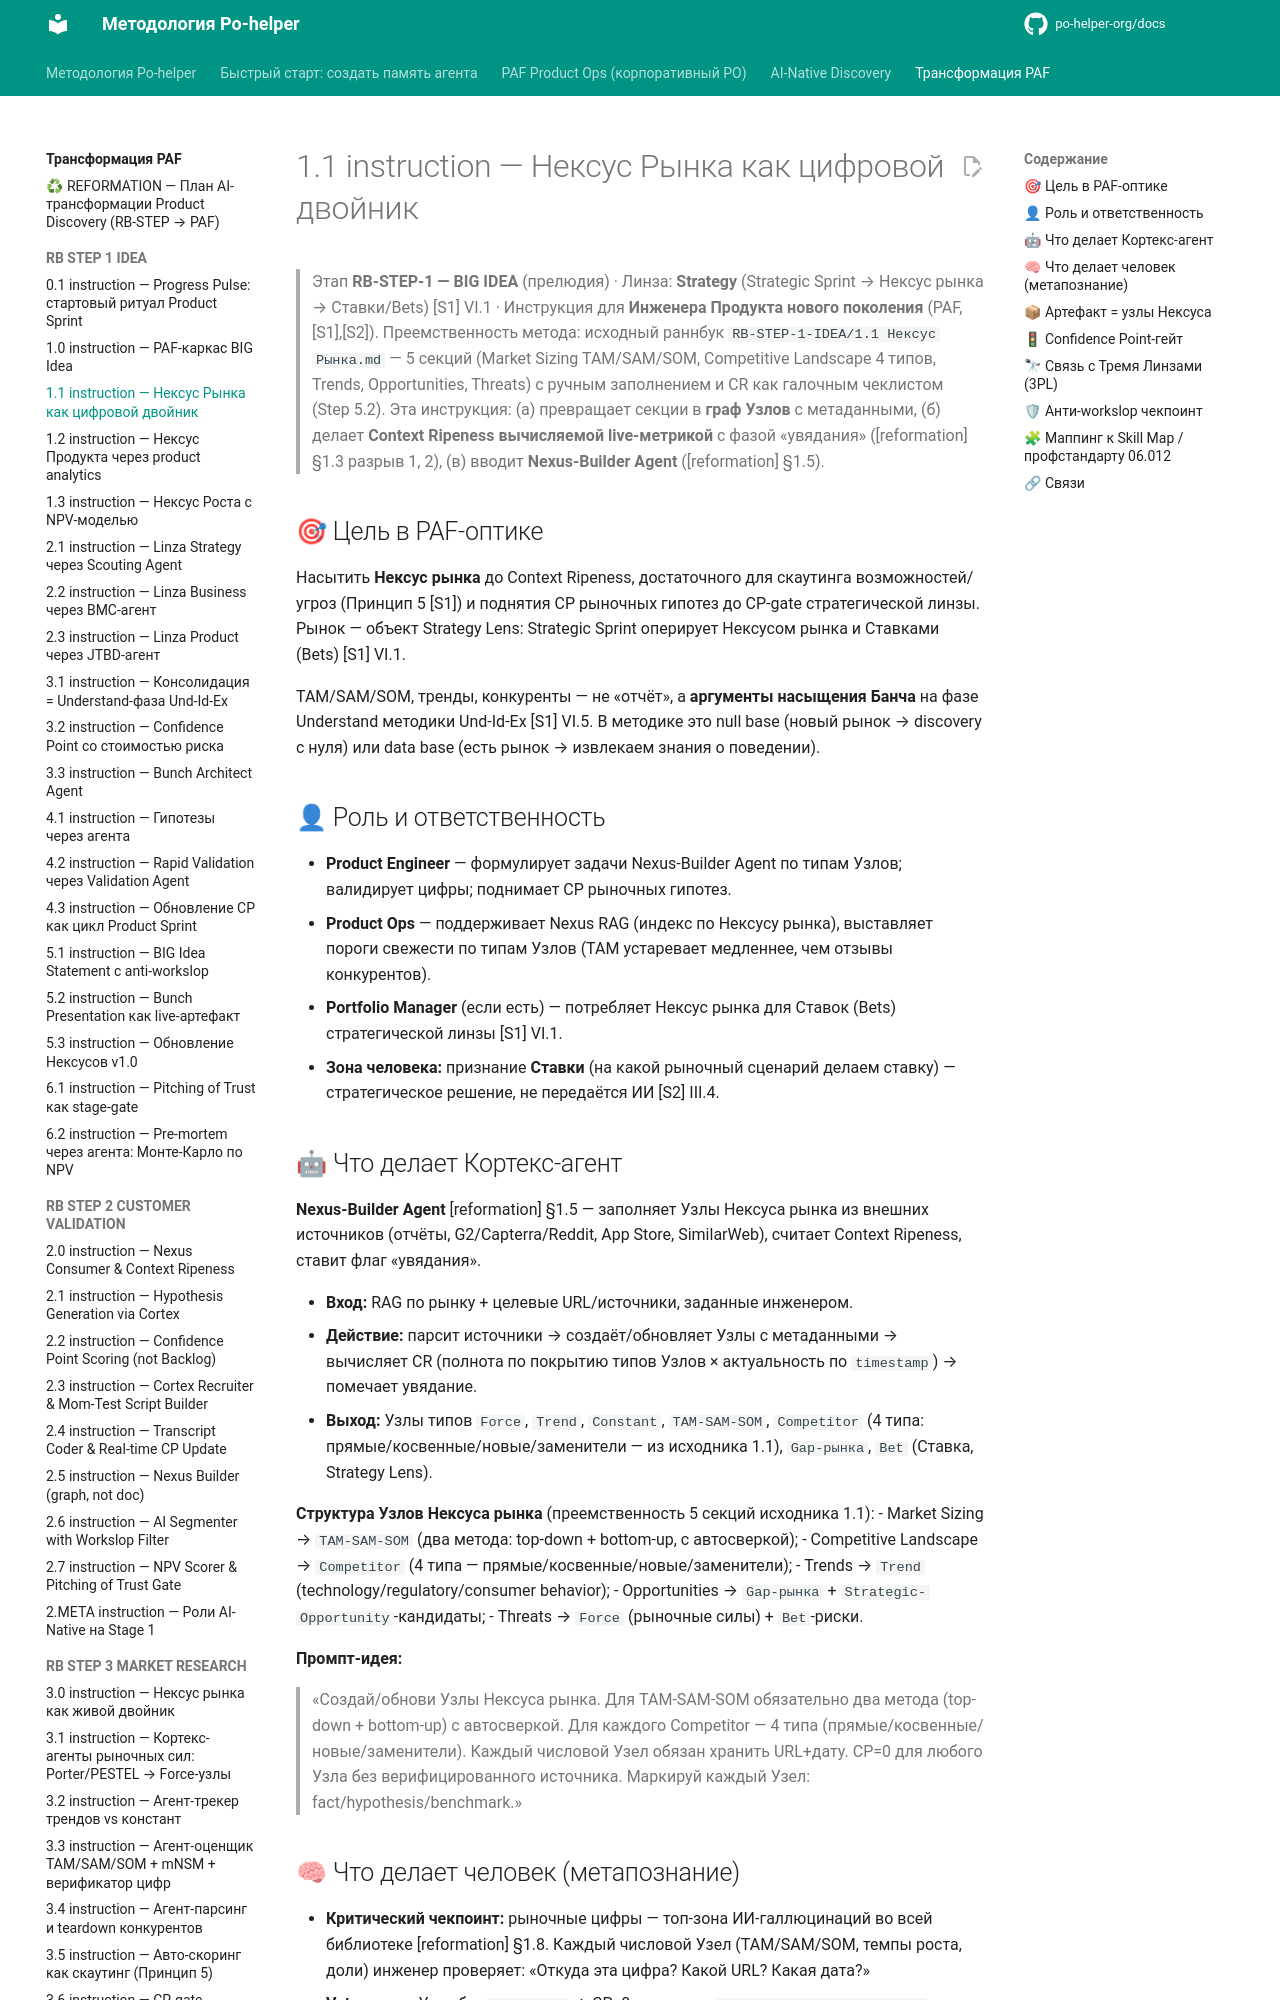

repository: po-helper-org/docs · page: ai-transformation/RB-STEP-1-IDEA/1.1-instruction/index.html · generator: mkdocs

# 1.1 instruction — Нексус Рынка как цифровой двойник

> Этап **RB-STEP-1 — BIG IDEA** (прелюдия) · Линза: **Strategy** (Strategic Sprint → Нексус рынка → Ставки/Bets) [S1] VI.1 · Инструкция для **Инженера Продукта нового поколения** (PAF, [S1],[S2]).
> Преемственность метода: исходный раннбук `RB-STEP-1-IDEA/1.1 Нексус Рынка.md` — 5 секций (Market Sizing TAM/SAM/SOM, Competitive Landscape 4 типов, Trends, Opportunities, Threats) с ручным заполнением и CR как галочным чеклистом (Step 5.2). Эта инструкция: (а) превращает секции в **граф Узлов** с метаданными, (б) делает **Context Ripeness вычисляемой live-метрикой** с фазой «увядания» ([reformation] §1.3 разрыв 1, 2), (в) вводит **Nexus-Builder Agent** ([reformation] §1.5).

## 🎯 Цель в PAF-оптике

Насытить **Нексус рынка** до Context Ripeness, достаточного для скаутинга возможностей/угроз
(Принцип 5 [S1]) и поднятия CP рыночных гипотез до CP-gate стратегической линзы.
Рынок — объект Strategy Lens: Strategic Sprint оперирует Нексусом рынка и Ставками (Bets) [S1] VI.1.

TAM/SAM/SOM, тренды, конкуренты — не «отчёт», а **аргументы насыщения Банча**
на фазе Understand методики Und-Id-Ex [S1] VI.5.
В методике это null base (новый рынок → discovery с нуля) или data base
(есть рынок → извлекаем знания о поведении).

## 👤 Роль и ответственность

- **Product Engineer** — формулирует задачи Nexus-Builder Agent по типам Узлов;
  валидирует цифры; поднимает CP рыночных гипотез.
- **Product Ops** — поддерживает Nexus RAG (индекс по Нексусу рынка),
  выставляет пороги свежести по типам Узлов (TAM устаревает медленнее, чем отзывы конкурентов).
- **Portfolio Manager** (если есть) — потребляет Нексус рынка для Ставок (Bets) стратегической линзы [S1] VI.1.
- **Зона человека:** признание **Ставки** (на какой рыночный сценарий делаем ставку) —
  стратегическое решение, не передаётся ИИ [S2] III.4.
